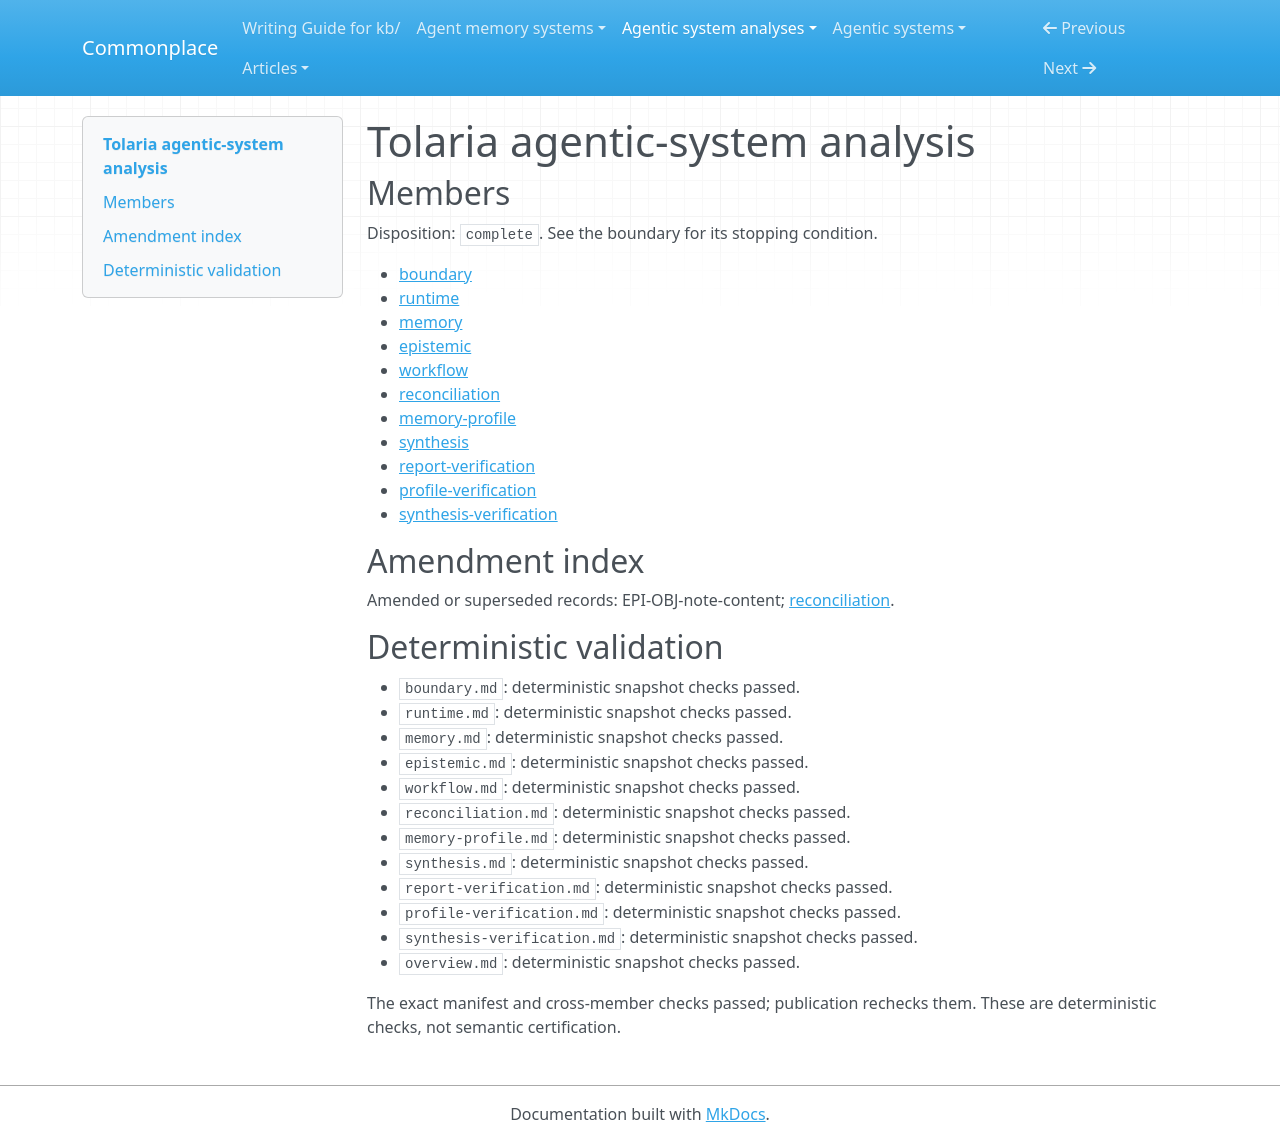

repository: zby/commonplace · page: agentic-system-analyses/retained/tolaria/overview/index.html · generator: mkdocs

---
type: agentic-system-analyses/types/agentic-system-analysis-overview.md
description: Tolaria supplies editable Markdown, bounded conversation replay and agent-accessible
  vault tools; inspected admission checks govern file operations, not factual acceptance.
run-id: AAS-2026-10-14-tolaria-42ddaf2ee8cd-01
result-disposition: complete
target-class: memory/knowledge/context-engineering system
boundary-kind: complete artifact, partial loop
reviewed-boundary: 48f2a70844c1e8005a7aa5f1499c66f7678360de
analysis-cutoff: '2026-10-14'
evidence-tier: code-grounded
system: Tolaria
run-date: '2026-10-14'
inputs-commit: a568c6dc489ad546374536b642c3889ce23149a8
---

# Tolaria agentic-system analysis

## Members

Disposition: `complete`. See the boundary for its stopping condition.

- [boundary](./boundary.md)
- [runtime](./runtime.md)
- [memory](./memory.md)
- [epistemic](./epistemic.md)
- [workflow](./workflow.md)
- [reconciliation](./reconciliation.md)
- [memory-profile](./memory-profile.md)
- [synthesis](./synthesis.md)
- [report-verification](./report-verification.md)
- [profile-verification](./profile-verification.md)
- [synthesis-verification](./synthesis-verification.md)

## Amendment index

Amended or superseded records: EPI-OBJ-note-content; [reconciliation](reconciliation.md).

## Deterministic validation

- `boundary.md`: deterministic snapshot checks passed.
- `runtime.md`: deterministic snapshot checks passed.
- `memory.md`: deterministic snapshot checks passed.
- `epistemic.md`: deterministic snapshot checks passed.
- `workflow.md`: deterministic snapshot checks passed.
- `reconciliation.md`: deterministic snapshot checks passed.
- `memory-profile.md`: deterministic snapshot checks passed.
- `synthesis.md`: deterministic snapshot checks passed.
- `report-verification.md`: deterministic snapshot checks passed.
- `profile-verification.md`: deterministic snapshot checks passed.
- `synthesis-verification.md`: deterministic snapshot checks passed.
- `overview.md`: deterministic snapshot checks passed.

The exact manifest and cross-member checks passed; publication rechecks them. These are deterministic checks, not semantic certification.
